Run: headless pygame with SDL's dummy video driver; simulated clock (each Clock.tick advances the game by its frame time, no real sleeping); random seed 0; keys injected as events and as key.get_pressed() state; no mouse input.
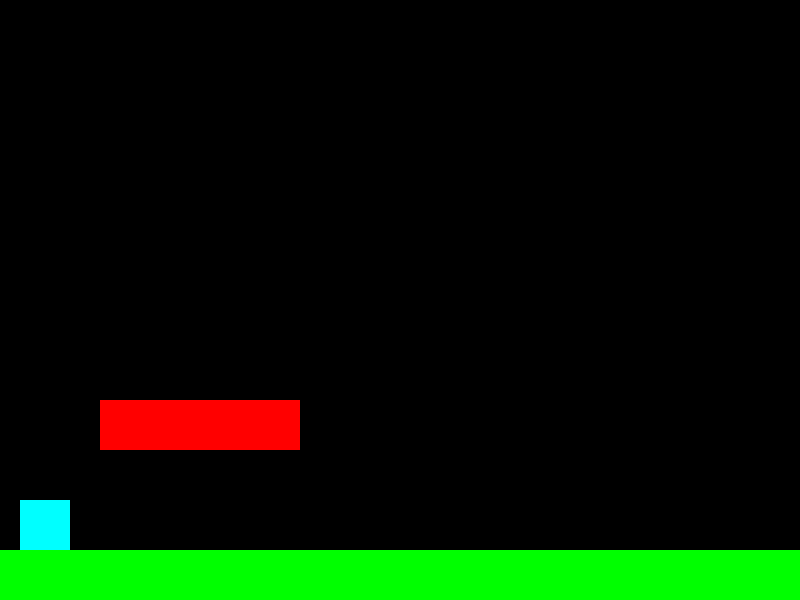
Frame 1 of 4 · flips 1–60 · no input
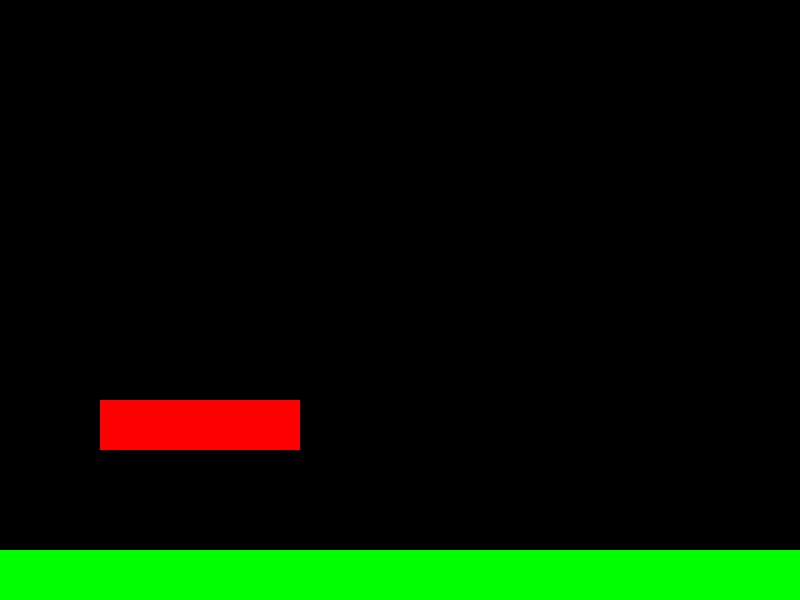
Frame 2 of 4 · flips 61–180 · tapped SPACE, RETURN · held RIGHT (→), D
Frame 3 of 4 · flips 181–300 · held DOWN (↓), S · screen unchanged from frame 2, image omitted
Frame 4 of 4 · flips 301–420 · held LEFT (←), A, UP (↑), W · screen unchanged from frame 3, image omitted

The pygame program that drew these frames:

import pygame

pygame.init()
screen = pygame.display.set_mode((800, 600))
pygame.display.set_caption("Input Keyboard")

running = True

clock = pygame.time.Clock()

# this is how fast we're jumping up (when positive), or falling down (when negative)
speed_y = 0

jump_speed = -2.0

# this is how fast we're moving left/right. It's static
speed_x_input = 1.0
speed_x = 0

player_position = [20, 50]
player_dimensions = [50, 50]

world_boxes = (
    ((-10000, 550, 20000, 50),  (0, 255, 0)), #groundn
    ((100, 400, 200, 50),  (255, 0, 0)) #platform
)

left_down = False
right_down = False
space_down = False

while running:

    elapsed_time = clock.tick()

    # first, we want to apply gravity. We don't care if we're on th ground, 
    # as we'll account for that later. This is an unusual way to do it, but it's simple.

    gravity = 0.005 # how much we change the speed per second

    speed_y += gravity * elapsed_time
    increase = speed_y * elapsed_time
    player_position[1] += increase

    for event in pygame.event.get():
        if event.type == pygame.QUIT:
            running = False
        elif event.type == pygame.KEYDOWN:
            if event.key == pygame.K_ESCAPE:
                running = False
            elif event.key == pygame.K_SPACE:
                # set our vertical speed up
                space_down = True
            elif event.key == pygame.K_LEFT:
                left_down = True   
            elif event.key == pygame.K_RIGHT:
                right_down = True
        elif event.type == pygame.KEYUP:
            if event.key == pygame.K_SPACE:
                space_down = False
            elif event.key == pygame.K_LEFT:
                left_down = False   
            elif event.key == pygame.K_RIGHT:
                right_down = False
    

    screen.fill((0, 0, 0))  

    touching = False
    for box in world_boxes:
        pygame.draw.rect(screen, box[1], box[0])  
        box_rect = pygame.Rect(box[0])
        player_rect = pygame.Rect(player_position[0], player_position[1],
                                    player_dimensions[0], player_dimensions[1]) 
        
        if player_rect.colliderect(box_rect):
            # we hit something! Move the player up to the top of the box
            player_position[1] = box[0][1] - player_dimensions[1]
            speed_y = 0  # stop falling/jumping
            touching = True

    speed_x = 0
    if left_down:
            speed_x -= speed_x_input * elapsed_time
    if right_down:
        speed_x += speed_x_input * elapsed_time
        
    if touching:
        if space_down:
            speed_y = jump_speed
    player_position[0] += speed_x * elapsed_time
    player_rect = pygame.Rect(player_position[0], player_position[1],
                                player_dimensions[0], player_dimensions[1])

  

    # Draw a cyan rectangle
    pygame.draw.rect(screen, (0, 255, 255), (player_position[0], player_position[1],
                                             player_dimensions[0], player_dimensions[1]))  

    pygame.display.flip()
